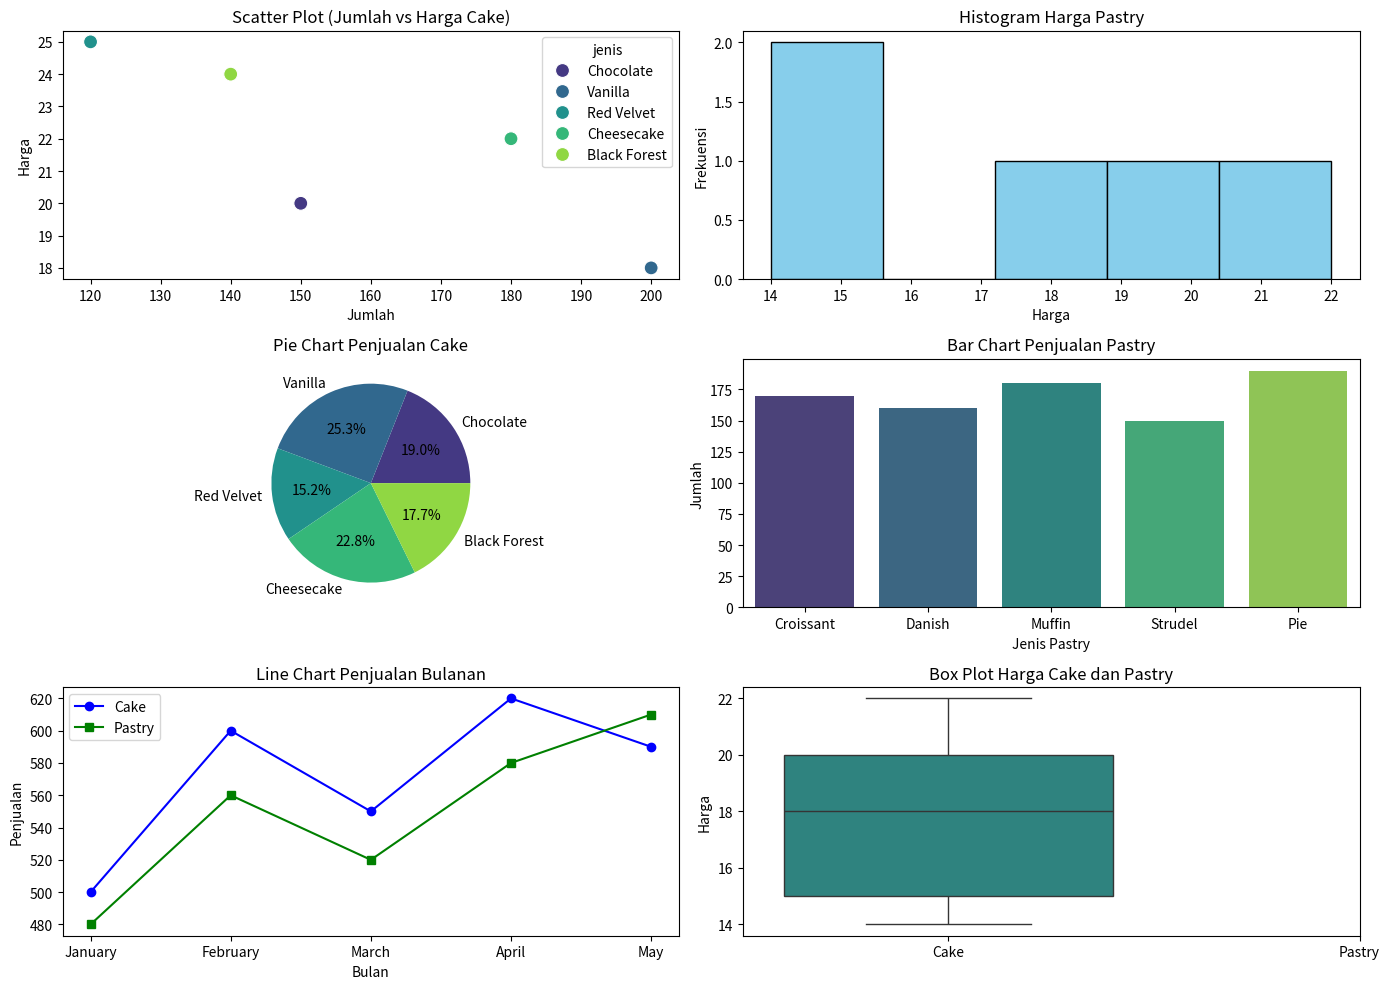

The matplotlib source for this figure:
import pandas as pd
import matplotlib.pyplot as plt
import seaborn as sns

# Membuat DataFrame penjualan cake
data_cake = pd.DataFrame({
    'jenis': ['Chocolate', 'Vanilla', 'Red Velvet', 'Cheesecake', 'Black Forest'],
    'jumlah': [150, 200, 120, 180, 140],
    'harga': [20, 18, 25, 22, 24]
})

# Membuat DataFrame penjualan pastry
data_pastry = pd.DataFrame({
    'jenis': ['Croissant', 'Danish', 'Muffin', 'Strudel', 'Pie'],
    'jumlah': [170, 160, 180, 150, 190],
    'harga': [15, 14, 18, 20, 22]
})

# Membuat DataFrame penjualan per bulan
data_bulanan = pd.DataFrame({
    'bulan': ['January', 'February', 'March', 'April', 'May'],
    'penjualan_cake': [500, 600, 550, 620, 590],
    'penjualan_pastry': [480, 560, 520, 580, 610]
})

# Menampilkan lima baris pertama data
print("Data penjualan cake:")
print(data_cake.head())
print("\nData penjualan pastry:")
print(data_pastry.head())
print("\nData penjualan bulanan:")
print(data_bulanan.head())

# Visualisasi Scatter Plot (Jumlah vs Harga Cake)
plt.figure(figsize=(14, 10))
plt.subplot(3, 2, 1)
sns.scatterplot(x='jumlah', y='harga', data=data_cake, hue='jenis', s=100, palette='viridis')
plt.title('Scatter Plot (Jumlah vs Harga Cake)')
plt.xlabel('Jumlah')
plt.ylabel('Harga')

# Visualisasi Histogram (Harga Pastry)
plt.subplot(3, 2, 2)
plt.hist(data_pastry['harga'], bins=5, color='skyblue', edgecolor='black')
plt.title('Histogram Harga Pastry')
plt.xlabel('Harga')
plt.ylabel('Frekuensi')

# Visualisasi Pie Chart (Penjualan Cake)
plt.subplot(3, 2, 3)
plt.pie(data_cake['jumlah'], labels=data_cake['jenis'], autopct='%1.1f%%', colors=sns.color_palette('viridis', len(data_cake)))
plt.title('Pie Chart Penjualan Cake')

# Visualisasi Bar Chart (Penjualan Pastry)
plt.subplot(3, 2, 4)
sns.barplot(x='jenis', y='jumlah', data=data_pastry, palette='viridis')
plt.title('Bar Chart Penjualan Pastry')
plt.xlabel('Jenis Pastry')
plt.ylabel('Jumlah')

# Visualisasi Line Chart (Penjualan Bulanan)
plt.subplot(3, 2, 5)
plt.plot(data_bulanan['bulan'], data_bulanan['penjualan_cake'], marker='o', label='Cake', color='blue')
plt.plot(data_bulanan['bulan'], data_bulanan['penjualan_pastry'], marker='s', label='Pastry', color='green')
plt.title('Line Chart Penjualan Bulanan')
plt.xlabel('Bulan')
plt.ylabel('Penjualan')
plt.legend()

# Visualisasi Box Plot (Harga Cake dan Pastry)
plt.subplot(3, 2, 6)
sns.boxplot(data=[data_cake['harga'], data_pastry['harga']], palette='viridis')
plt.title('Box Plot Harga Cake dan Pastry')
plt.xticks([0, 1], ['Cake', 'Pastry'])
plt.ylabel('Harga')

# Menampilkan semua visualisasi dalam satu window
plt.tight_layout()
plt.show()
